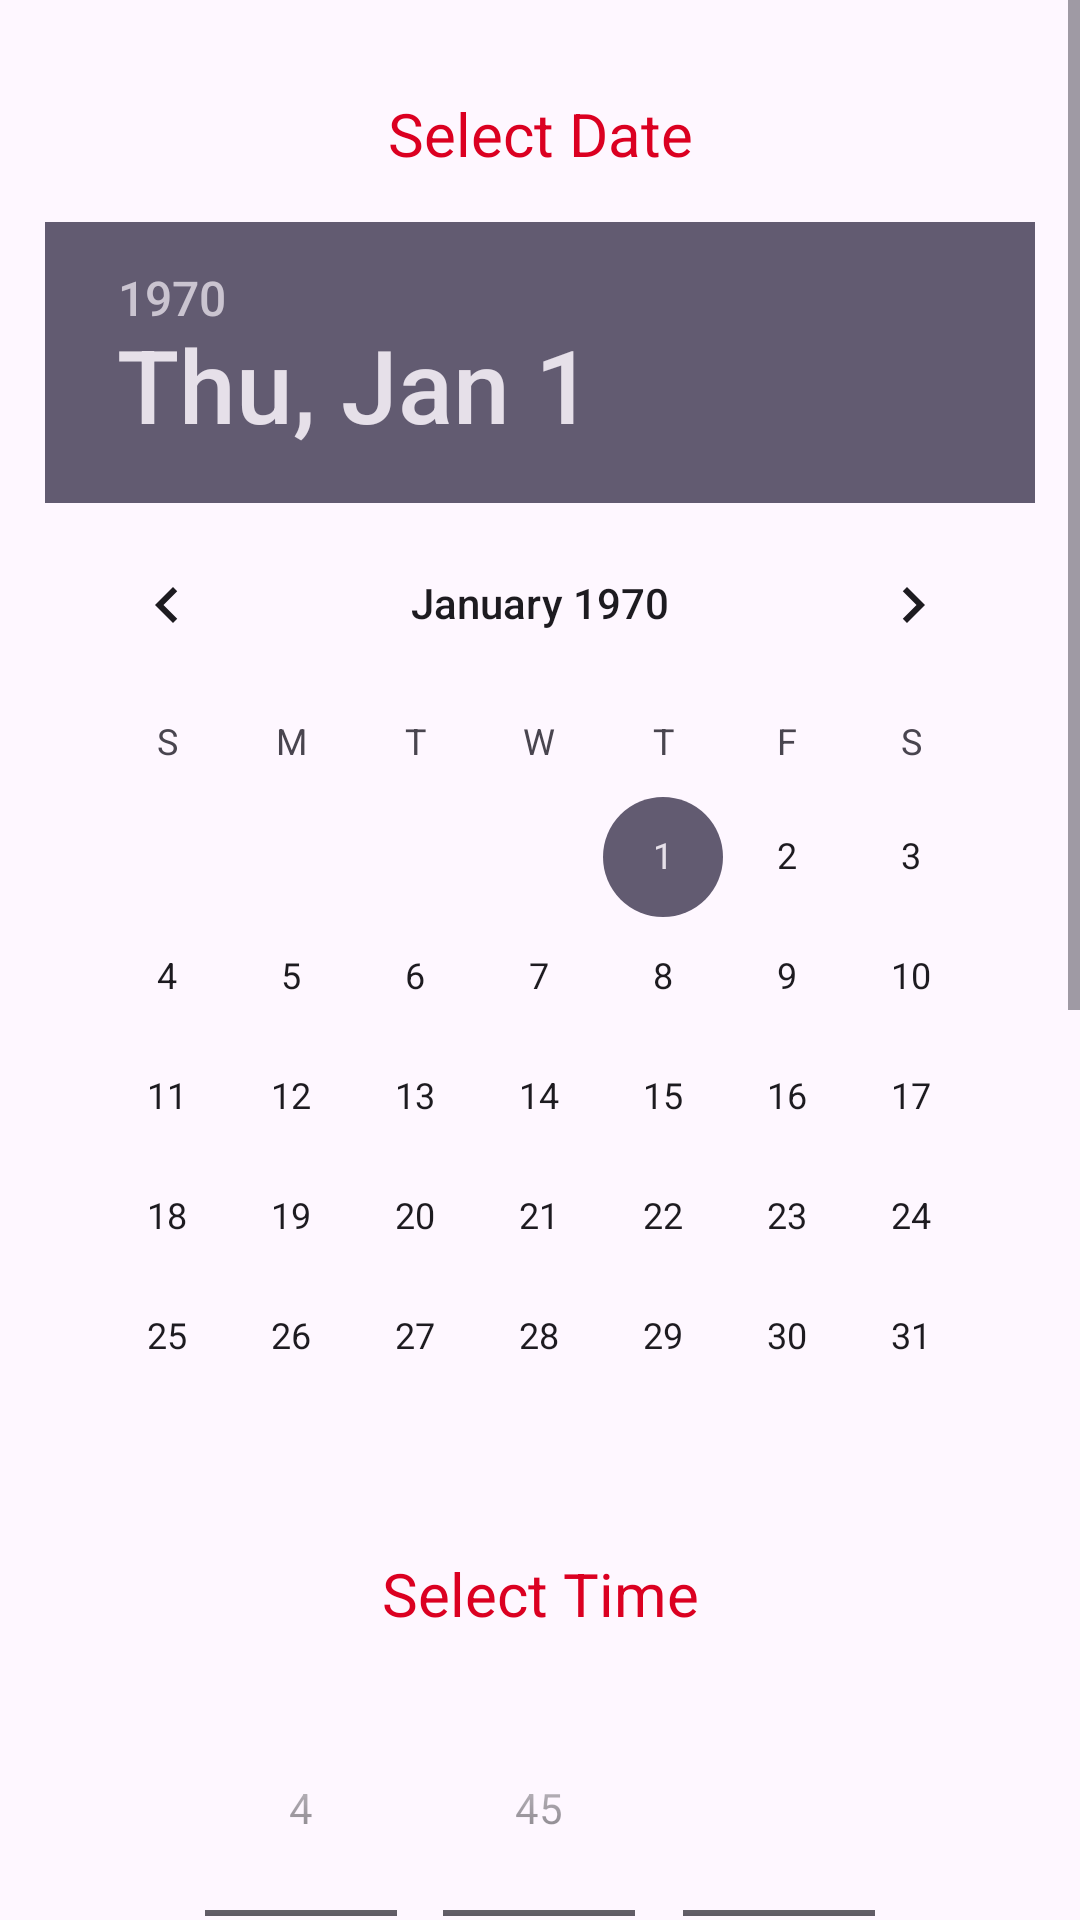

Layout XML and referenced resources for this Android screen:
<!-- AndroidManifest.xml: application theme Theme.Srs -->
<!-- res/layout/activity_payment.xml -->
<?xml version="1.0" encoding="utf-8"?>
<ScrollView xmlns:android="http://schemas.android.com/apk/res/android"
    xmlns:app="http://schemas.android.com/apk/res-auto"
    xmlns:tools="http://schemas.android.com/tools"
    android:layout_width="match_parent"
    android:layout_height="match_parent"
    android:fillViewport="true"
    >
<LinearLayout
    android:id="@+id/main"
    android:layout_width="match_parent"
    android:layout_height="match_parent"
    android:orientation="vertical"
    android:padding="15dp"
    tools:context=".Payment">


    <TextView
        android:layout_width="match_parent"
        android:layout_height="wrap_content"
        android:text="Select Date"
        android:gravity="center"
        android:textSize="20sp"
        android:textColor="@color/red"
        android:layout_margin="16dp"/>

    <DatePicker
        android:id="@+id/datePicker"
        android:layout_width="wrap_content"
        android:layout_height="wrap_content"
        android:layout_gravity="center"
        android:datePickerMode="calendar"
        />

    <TextView
        android:layout_width="match_parent"
        android:layout_height="wrap_content"
        android:text="Select Time"
        android:textSize="20sp"
        android:gravity="center"
        android:layout_margin="12dp"
        android:textColor="@color/red"/>

    <TimePicker
        android:id="@+id/timePicker"
        android:layout_width="match_parent"
        android:layout_height="wrap_content"
        android:timePickerMode="spinner"/>

    <TextView
        android:layout_width="match_parent"
        android:layout_height="wrap_content"
        android:text="@string/payment"
        android:gravity="center"
        android:textSize="25sp"
        android:textColor="@color/red"
        />

    <LinearLayout
        android:layout_width="match_parent"
        android:layout_height="wrap_content"
        android:orientation="horizontal"
        android:padding="20dp"
        android:gravity="center">

        <Button
            android:id="@+id/buttonDebit"
            android:layout_width="0dp"
            android:layout_height="wrap_content"
            android:layout_weight="1"
            android:textSize="19sp"
            android:background="@drawable/rectangle_button"
            android:text="Debit"/>

        <Button
            android:id="@+id/buttonCredit"
            android:layout_width="0dp"
            android:layout_height="wrap_content"
            android:layout_weight="1"
            android:text="Credit"
            android:textSize="19sp"
            android:background="@drawable/rectangle_button"
            android:layout_marginStart="10dp"/>
    </LinearLayout>
    <com.google.android.material.textfield.TextInputLayout
        android:layout_width="match_parent"
        android:layout_height="wrap_content"
        android:layout_marginTop="10dp">
        <com.google.android.material.textfield.TextInputEditText
            android:id="@+id/card_number"
            android:layout_width="match_parent"
            android:layout_height="wrap_content"
            android:hint="@string/card_number"
            android:background="@drawable/text_input"
            android:textColor="@android:color/black"
            android:textColorHint="@android:color/black"
            android:layout_margin="10dp"
            android:inputType="number"/>
    </com.google.android.material.textfield.TextInputLayout>
    <com.google.android.material.textfield.TextInputLayout
        android:layout_width="match_parent"
        android:layout_height="wrap_content"
        android:layout_marginTop="10dp">
        <com.google.android.material.textfield.TextInputEditText
            android:id="@+id/card_expiry"
            android:layout_width="match_parent"
            android:layout_height="wrap_content"
            android:background="@drawable/text_input"
            android:textColor="@android:color/black"
            android:layout_margin="10dp"
            android:textColorHint="@android:color/black"
            android:hint="@string/mm_yy"/>
    </com.google.android.material.textfield.TextInputLayout>
    <com.google.android.material.textfield.TextInputLayout
        android:layout_width="match_parent"
        android:layout_height="wrap_content"
        android:layout_marginTop="10dp">
        <com.google.android.material.textfield.TextInputEditText
            android:id="@+id/card_cvv"
            android:layout_width="match_parent"
            android:layout_height="wrap_content"
            android:background="@drawable/text_input"
            android:textColor="@android:color/black"
            android:textColorHint="@android:color/black"
            android:layout_margin="10dp"
            android:hint="@string/cvv"
            android:inputType="number"/>
    </com.google.android.material.textfield.TextInputLayout>



    <Button
        android:id="@+id/buttonSubmit"
        android:layout_width="match_parent"
        android:layout_height="wrap_content"
        android:layout_margin="10dp"
        android:textSize="19sp"
        android:text="Submit"
        android:background="@drawable/rectangle_button"/>

</LinearLayout>
</ScrollView>
<!-- resources referenced by this layout -->
<resources>
  <color name="red">#DB0021</color>
  <!-- drawable rectangle_button (drawable) -->
  <?xml version="1.0" encoding="utf-8"?>
  <shape xmlns:android="http://schemas.android.com/apk/res/android" android:shape="rectangle">
  
      <size
          android:height="40dp"
          android:width="380dp" />
      <corners android:radius="10dp"/>
      <solid android:color="@color/red" />
  </shape>
  <!-- drawable text_input (drawable) -->
  <shape xmlns:android="http://schemas.android.com/apk/res/android"
      android:shape="rectangle">
  
      
      <solid android:color="@color/gray" />
  
      
      <corners android:radius="10dp" />
  
      
      <padding
          android:left="16dp"
          android:top="16dp"
          android:right="16dp"
          android:bottom="16dp" />
  </shape>
  <string name="card_number">Card Number</string>
  <string name="cvv">CVV</string>
  <string name="mm_yy">MM/YY</string>
  <string name="payment">Payment</string>
  <style name="Theme.Srs" parent="Base.Theme.Srs" />
  <color name="gray">#E1E1E1</color>
  <style name="Base.Theme.Srs" parent="Theme.Material3.DayNight.NoActionBar">
          
          
          <item name="colorPrimary">@color/red</item>
      </style>
</resources>
